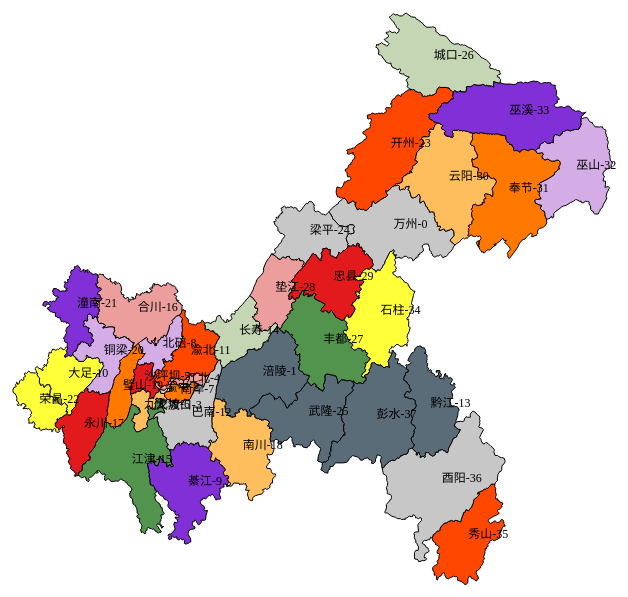
D3 v7 page, settled after 480 driven frames (8 s of simulated time); the page loaded 1 data file(s).


		var width = (window.innerWidth || document.documentElement.clientWidth || document.body.clientWidth) * 0.98;
		var height = (window.innerHeight || document.documentElement.clientHeight || document.body.clientHeight) * 0.98;

		var svg = d3.select("body").append("svg")
			.attr("width", width)
			.attr("height", height);

		var projection = d3.geoMercator()
			.center([115.5956, 32.33])
			.scale(7000)
			.translate([width * 1.4, height / 100]);

		//定义地形路径生成器
		var geoPath = d3.geoPath()
			.projection(projection);	//设定投影

		console.log(geoPath);
		//颜色比例尺
		var color = d3.schemePaired;           //d3.schemeBlues[9];       //d3.schemeCategory10;
		console.log(color);
		// var color = d3.scaleOrdinal(d3.schemeCategory20c);
		console.log(color);

		//请求ChinaGeo.json
		d3.json("chongqing.json").then(function (data) {           //100000_full.json  A2_100000_full.json

			console.log(data);
			var scaleColor = d3.scaleOrdinal()
				.domain(d3.range(data.features.length))
				.range(d3.schemeCategory10);

			var groups = svg.append("g");

			groups.selectAll("path")
				.data(data.features)
				.enter()
				.append("path")
				.attr("class", "province")
				.attr("stroke", "black")

				.attr("fill", (d, i) => color[i % 12])
				.attr("d", (d, i) => geoPath(d))	//使用路径生成器

				.each(function (d, i) {
					var saturation = i % 12 * 20; // 根据索引计算饱和度值，这里以索引模12乘以20作为饱和度值，你可以根据需要调整
					d3.select(this)
						.style("filter", "saturate(" + saturation + "%)");
				})

				.on("mouseover", function (event, d) {
					d3.select(this)
						.attr("fill", "yellow");
				})
				.on("mouseout", function (event, d) {
					console.log(d);
					console.log(event);
					console.log(this);
					var p = d3.select(event.currentTarget);
					console.log(p);
					var i = data.features.indexOf(p.datum());
					console.log(i);
					d3.select(this)
						.attr("fill", color[i % 12]);
				});

			var texts = svg.selectAll(".texts")
				.data(data.features)
				.enter()
				.append("text")
				.attr("class", "texts")
				.text(function (d, i) { return d.properties.name + "-" + i; })
				.attr("transform", function (d) {
					var centroid = geoPath.centroid(d),
						x = centroid[0],
						y = centroid[1];
					return "translate(" + x + ", " + y + ")";
				})
				.attr('fill', '999')
				.attr("font-size", "12px");
		});
	

### data: chongqing.json
{
 "type": "FeatureCollection",
 "features": [
  {
   "type": "Feature",
   "properties": {
    "name": "万州",
    "center": "[... 2 items]",
    "centroid": "[... 2 items]",
    "childrenNum": 0,
    "level": "district",
    "code": 500101,
    "fullname": "万州区",
    "bbox": "[... 2 items]",
    "offset": "[... 2 items]"
   },
   "geometry": {
    "type": "MultiPolygon",
    "coordinates": "[... 1 items]"
   }
  },
  {
   "type": "Feature",
   "properties": {
    "name": "涪陵",
    "center": "[... 2 items]",
    "centroid": "[... 2 items]",
    "childrenNum": 0,
    "level": "district",
    "code": 500102,
    "fullname": "涪陵区",
    "bbox": "[... 2 items]",
    "offset": "[... 2 items]"
   },
   "geometry": {
    "type": "MultiPolygon",
    "coordinates": "[... 1 items]"
   }
  },
  {
   "type": "Feature",
   "properties": {
    "name": "渝中",
    "center": "[... 2 items]",
    "centroid": "[... 2 items]",
    "childrenNum": 0,
    "level": "district",
    "code": 500103,
    "fullname": "渝中区",
    "bbox": "[... 2 items]",
    "offset": "[... 2 items]"
   },
   "geometry": {
    "type": "MultiPolygon",
    "coordinates": "[... 1 items]"
   }
  },
  {
   "type": "Feature",
   "properties": {
    "name": "大渡口",
    "center": "[... 2 items]",
    "centroid": "[... 2 items]",
    "childrenNum": 0,
    "level": "district",
    "code": 500104,
    "fullname": "大渡口区",
    "bbox": "[... 2 items]",
    "offset": "[... 2 items]"
   },
   "geometry": {
    "type": "MultiPolygon",
    "coordinates": "[... 1 items]"
   }
  },
  {
   "type": "Feature",
   "properties": {
    "name": "江北",
    "center": "[... 2 items]",
    "centroid": "[... 2 items]",
    "childrenNum": 0,
    "level": "district",
    "code": 500105,
    "fullname": "江北区",
    "bbox": "[... 2 items]",
    "offset": "[... 2 items]"
   },
   "geometry": {
    "type": "MultiPolygon",
    "coordinates": "[... 1 items]"
   }
  },
  {
   "type": "Feature",
   "properties": {
    "name": "沙坪坝",
    "center": "[... 2 items]",
    "centroid": "[... 2 items]",
    "childrenNum": 0,
    "level": "district",
    "code": 500106,
    "fullname": "沙坪坝区",
    "bbox": "[... 2 items]",
    "offset": "[... 2 items]"
   },
   "geometry": {
    "type": "MultiPolygon",
    "coordinates": "[... 1 items]"
   }
  },
  {
   "type": "Feature",
   "properties": {
    "name": "九龙坡",
    "center": "[... 2 items]",
    "centroid": "[... 2 items]",
    "childrenNum": 0,
    "level": "district",
    "code": 500107,
    "fullname": "九龙坡区",
    "bbox": "[... 2 items]",
    "offset": "[... 2 items]"
   },
   "geometry": {
    "type": "MultiPolygon",
    "coordinates": "[... 3 items]"
   }
  },
  {
   "type": "Feature",
   "properties": {
    "name": "南岸",
    "center": "[... 2 items]",
    "centroid": "[... 2 items]",
    "childrenNum": 0,
    "level": "district",
    "code": 500108,
    "fullname": "南岸区",
    "bbox": "[... 2 items]",
    "offset": "[... 2 items]"
   },
   "geometry": {
    "type": "MultiPolygon",
    "coordinates": "[... 1 items]"
   }
  },
  "... 30 more items"
 ],
 "propertity": {
  "name": "重庆",
  "center": [
   106.5,
   29.53
  ],
  "centroid": [
   107.9,
   30.07
  ],
  "childrenNum": 38,
  "level": "province",
  "code": 500000,
  "filename": "500000",
  "fullname": "重庆市",
  "bbox": [
   [
    105.3,
    32.2
   ],
   [
    110.2,
    28.16
   ]
  ],
  "offset": [
   0.5283,
   0.5281
  ]
 },
 "version": "1.4.0",
 "date": "2023-09-11 23:35:34",
 "copyright": "Copyright (c) 2023 GeoJSON.CN",
 "copyrightShort": "GeoJSON.CN",
 "copyrightUrl": "https://geojson.cn",
 "crs": {
  "key": "3d266703d607223d8ebc45d972ca1b4e",
  "type": "name",
  "properties": {
   "name": "urn:ogc:def:crs:OGC:1.3:CRS84"
  }
 }
}